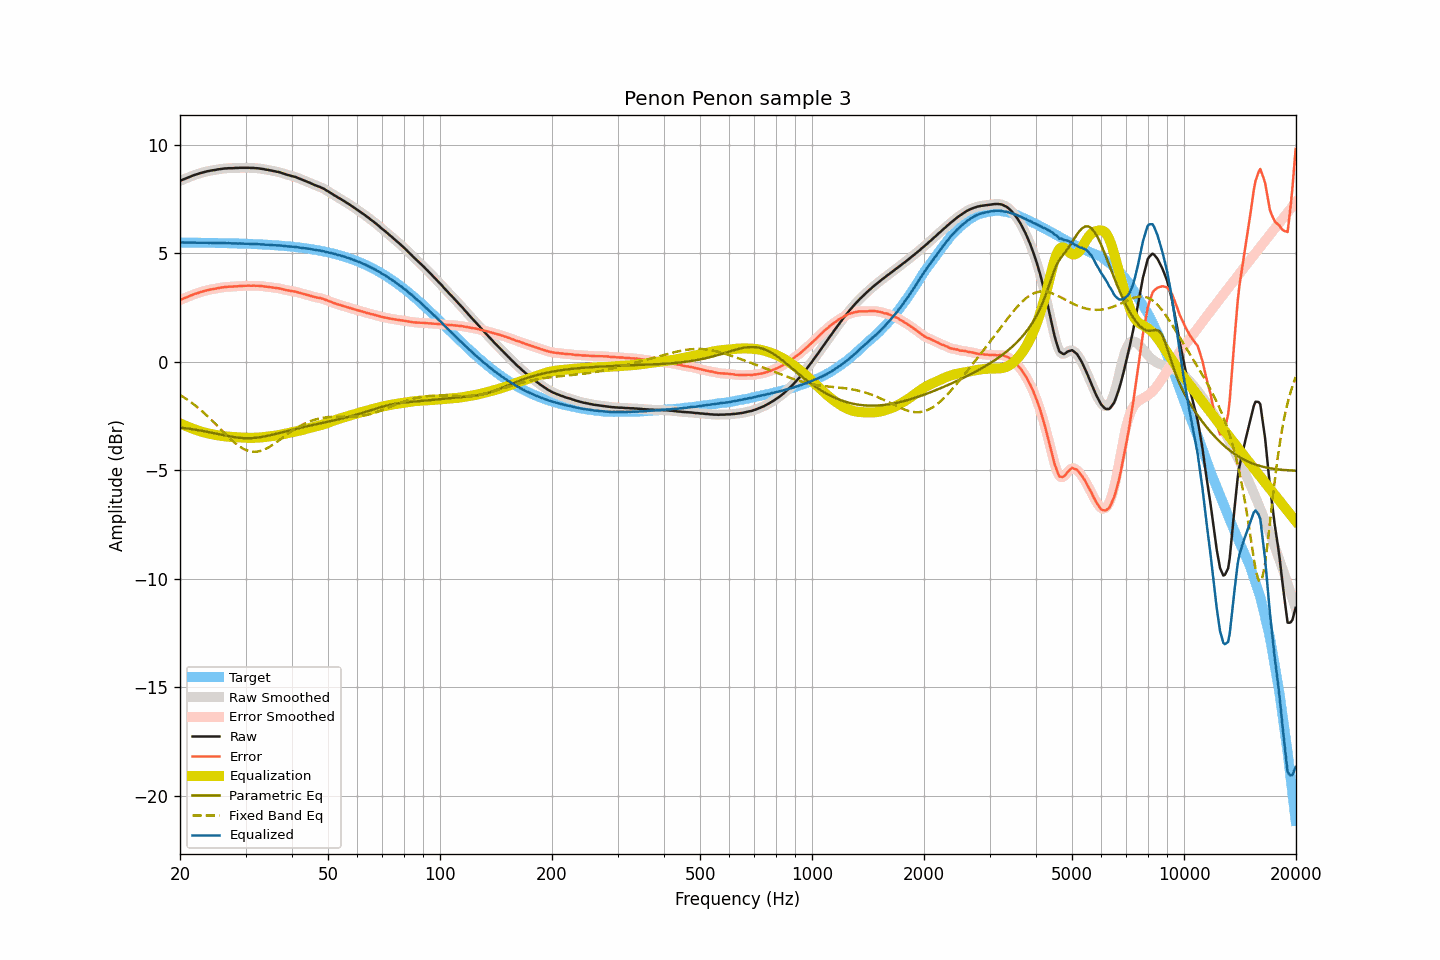

Source data for this figure (header and first rows):
frequency, raw, smoothed, error, error_smoothed, equalization, parametric_eq, fixed_band_eq, equalized_raw, equalized_smoothed, target
20.00, 8.33, 8.34, 2.84, 2.84, -2.84, -3.03, -1.53, 5.50, 5.50, 5.50
20.20, 8.37, 8.37, 2.88, 2.87, -2.87, -3.04, -1.58, 5.50, 5.50, 5.50
20.40, 8.40, 8.40, 2.91, 2.91, -2.91, -3.05, -1.62, 5.50, 5.50, 5.50
20.61, 8.43, 8.43, 2.94, 2.94, -2.94, -3.06, -1.67, 5.49, 5.49, 5.49
20.81, 8.46, 8.46, 2.97, 2.97, -2.97, -3.07, -1.72, 5.49, 5.49, 5.49
21.02, 8.49, 8.49, 3.00, 3.00, -3.00, -3.08, -1.77, 5.49, 5.49, 5.49
21.23, 8.52, 8.52, 3.03, 3.03, -3.03, -3.09, -1.82, 5.49, 5.49, 5.49
21.44, 8.55, 8.55, 3.06, 3.06, -3.06, -3.10, -1.88, 5.49, 5.49, 5.49
21.66, 8.58, 8.58, 3.09, 3.09, -3.09, -3.11, -1.93, 5.49, 5.49, 5.49
21.87, 8.61, 8.61, 3.12, 3.12, -3.12, -3.13, -1.99, 5.50, 5.49, 5.49
22.09, 8.63, 8.63, 3.14, 3.14, -3.14, -3.14, -2.05, 5.49, 5.49, 5.49
22.31, 8.65, 8.66, 3.16, 3.17, -3.17, -3.15, -2.11, 5.48, 5.49, 5.49
22.54, 8.68, 8.68, 3.19, 3.19, -3.19, -3.16, -2.17, 5.49, 5.49, 5.49
22.76, 8.70, 8.70, 3.22, 3.22, -3.22, -3.18, -2.23, 5.49, 5.49, 5.49
22.99, 8.72, 8.72, 3.24, 3.24, -3.24, -3.19, -2.30, 5.48, 5.49, 5.49
23.22, 8.74, 8.74, 3.26, 3.26, -3.26, -3.20, -2.36, 5.48, 5.49, 5.48
23.45, 8.76, 8.76, 3.28, 3.28, -3.28, -3.22, -2.43, 5.49, 5.48, 5.48
23.69, 8.78, 8.78, 3.30, 3.30, -3.30, -3.23, -2.50, 5.49, 5.48, 5.48
23.92, 8.79, 8.80, 3.31, 3.32, -3.31, -3.25, -2.57, 5.48, 5.48, 5.48
24.16, 8.81, 8.81, 3.33, 3.33, -3.33, -3.26, -2.64, 5.48, 5.48, 5.48
24.40, 8.82, 8.82, 3.34, 3.34, -3.34, -3.28, -2.71, 5.48, 5.48, 5.48
24.65, 8.83, 8.83, 3.35, 3.36, -3.36, -3.29, -2.79, 5.47, 5.48, 5.48
24.89, 8.84, 8.85, 3.37, 3.37, -3.37, -3.31, -2.86, 5.47, 5.47, 5.48
25.14, 8.86, 8.86, 3.39, 3.38, -3.39, -3.32, -2.94, 5.48, 5.47, 5.48
25.39, 8.87, 8.87, 3.40, 3.40, -3.40, -3.34, -3.01, 5.47, 5.47, 5.47
25.65, 8.88, 8.88, 3.41, 3.41, -3.41, -3.35, -3.09, 5.47, 5.47, 5.47
25.91, 8.89, 8.89, 3.42, 3.42, -3.42, -3.37, -3.16, 5.47, 5.47, 5.47
26.16, 8.90, 8.90, 3.43, 3.43, -3.43, -3.39, -3.24, 5.47, 5.47, 5.47
26.43, 8.91, 8.91, 3.45, 3.44, -3.44, -3.40, -3.31, 5.47, 5.47, 5.47
26.69, 8.91, 8.92, 3.45, 3.45, -3.45, -3.41, -3.39, 5.46, 5.47, 5.47
26.96, 8.92, 8.92, 3.46, 3.46, -3.45, -3.43, -3.46, 5.47, 5.47, 5.46
27.23, 8.92, 8.92, 3.46, 3.46, -3.46, -3.44, -3.53, 5.46, 5.46, 5.46
27.50, 8.92, 8.92, 3.46, 3.46, -3.47, -3.46, -3.60, 5.46, 5.46, 5.46
27.77, 8.92, 8.93, 3.46, 3.47, -3.47, -3.47, -3.67, 5.45, 5.46, 5.46
28.05, 8.93, 8.93, 3.48, 3.47, -3.47, -3.48, -3.73, 5.46, 5.45, 5.46
28.33, 8.93, 8.93, 3.48, 3.48, -3.48, -3.49, -3.79, 5.45, 5.45, 5.45
28.62, 8.93, 8.94, 3.48, 3.48, -3.48, -3.50, -3.85, 5.45, 5.45, 5.45
28.90, 8.94, 8.94, 3.49, 3.49, -3.49, -3.51, -3.90, 5.45, 5.45, 5.45
29.19, 8.94, 8.94, 3.50, 3.49, -3.49, -3.51, -3.95, 5.45, 5.45, 5.45
29.48, 8.94, 8.94, 3.50, 3.50, -3.50, -3.52, -3.99, 5.45, 5.45, 5.45
29.78, 8.94, 8.94, 3.50, 3.50, -3.50, -3.52, -4.03, 5.44, 5.44, 5.44
30.08, 8.94, 8.94, 3.50, 3.50, -3.50, -3.52, -4.07, 5.44, 5.44, 5.44
30.38, 8.94, 8.94, 3.51, 3.50, -3.50, -3.53, -4.10, 5.44, 5.44, 5.44
30.68, 8.94, 8.94, 3.51, 3.50, -3.51, -3.52, -4.12, 5.44, 5.43, 5.43
30.99, 8.93, 8.94, 3.50, 3.51, -3.51, -3.52, -4.14, 5.43, 5.43, 5.43
31.30, 8.93, 8.93, 3.50, 3.50, -3.51, -3.52, -4.15, 5.43, 5.43, 5.43
31.61, 8.93, 8.93, 3.51, 3.50, -3.51, -3.51, -4.15, 5.43, 5.42, 5.43
31.93, 8.92, 8.93, 3.50, 3.50, -3.50, -3.51, -4.15, 5.42, 5.42, 5.42
32.24, 8.92, 8.92, 3.50, 3.50, -3.50, -3.50, -4.14, 5.42, 5.42, 5.42
32.57, 8.91, 8.91, 3.50, 3.50, -3.50, -3.49, -4.13, 5.42, 5.42, 5.42
32.89, 8.90, 8.90, 3.49, 3.49, -3.49, -3.48, -4.11, 5.41, 5.41, 5.41
33.22, 8.89, 8.89, 3.48, 3.48, -3.48, -3.47, -4.09, 5.41, 5.41, 5.41
33.55, 8.88, 8.88, 3.48, 3.48, -3.48, -3.45, -4.06, 5.41, 5.40, 5.40
33.89, 8.86, 8.87, 3.46, 3.47, -3.47, -3.44, -4.03, 5.40, 5.40, 5.40
34.23, 8.85, 8.85, 3.46, 3.46, -3.46, -3.42, -3.99, 5.39, 5.39, 5.40
34.57, 8.84, 8.84, 3.45, 3.45, -3.45, -3.41, -3.95, 5.39, 5.39, 5.39
34.92, 8.82, 8.83, 3.44, 3.44, -3.44, -3.39, -3.91, 5.38, 5.39, 5.39
35.27, 8.81, 8.81, 3.43, 3.43, -3.43, -3.37, -3.86, 5.38, 5.38, 5.38
35.62, 8.79, 8.79, 3.42, 3.42, -3.42, -3.36, -3.81, 5.37, 5.37, 5.38
35.97, 8.78, 8.78, 3.41, 3.41, -3.41, -3.34, -3.76, 5.37, 5.37, 5.37
... 635 more rows
